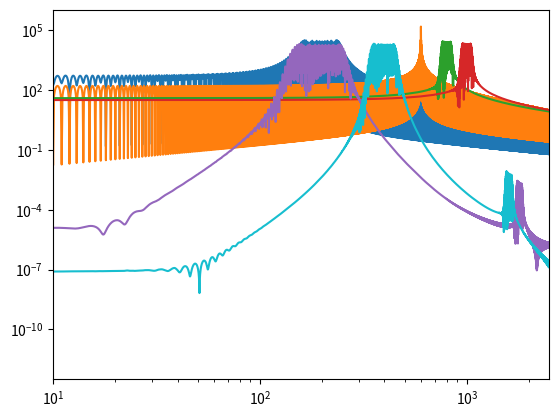
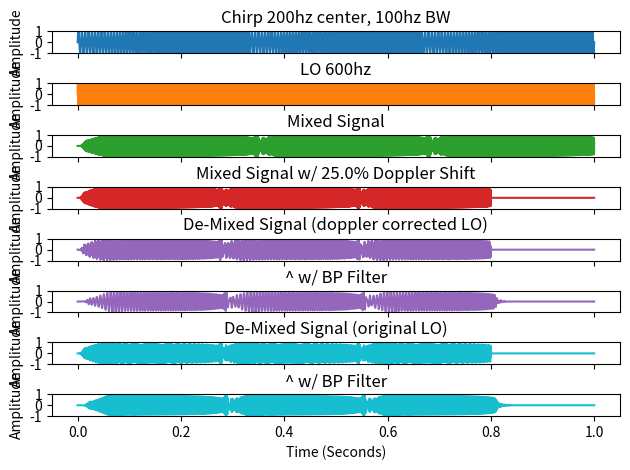

These figures' Python source, in order:
import numpy as np
import matplotlib.pyplot as plt
from scipy.signal import freqz, butter, sosfilt

def butter_bandpass(lowcut, highcut, fs, order=5):
    nyq = 0.5 * fs
    low = lowcut / nyq
    high = highcut / nyq
    sos = butter(order, [low, high], btype='band', output='sos')
    return sos

def butter_bandpass_filter(data, lowcut, highcut, fs, order=5):
    sos = butter_bandpass(lowcut, highcut, fs, order=order)
    y = sosfilt(sos, data)
    return y

# total simulation time
t_max = 1

# chirp signal characteristics
bw = 100
f_center = 200
f_min = f_center - 0.5 * bw
f_max = f_center + 0.5 * bw
f_rate = bw * 3

# doppler shift
doppler = 0.25  # >=0, 0 = 0%, 1 = 100%

# lo characteristics
lo_f = 600  # hz
lo_f_shifted = lo_f + (lo_f + f_center)*doppler

# phase shift of de-mixing lo
phase = 0.25  # 0-1, 0 = 0 deg, 1 = 360 deg

# number of timesteps
size = 300000

# end-filter params
lowcut_shifted = (lo_f + f_min)*(1+doppler) - lo_f_shifted
highcut_shifted = (lo_f + f_max)*(1+doppler) - lo_f_shifted
lowcut_uncorrected = (lo_f + f_min)*(1+doppler) - lo_f
highcut_uncorrected = (lo_f + f_max)*(1+doppler) - lo_f

x = np.linspace(0.0, t_max, size)
shifted_x = np.zeros(size)
shifted_lo = np.zeros(size)

signal = np.zeros(size)
lo = np.zeros(size)
output = np.zeros(size)

decode_lo = np.zeros(size)
demixed = np.zeros(size)
demixed_uncorrected = np.zeros(size)

delta_t = t_max / size
fs = 1/delta_t

f_scan = 0
angle = 0

for index, t in np.ndenumerate(x):

    f = f_min + f_scan % (f_max - f_min)

    signal[index] = np.sin(angle)
    lo[index] = np.sin(t*2*np.pi*lo_f)
    output[index] = signal[index] * lo[index]

    shifted_x[index] = t * (1+doppler)

    angle = angle + delta_t*2*np.pi*f
    f_scan = (f_scan + delta_t*f_rate)

output_filtered = butter_bandpass_filter(output, lo_f + f_min, lo_f + f_max, fs, order=6)
output_filtered = output_filtered/max(abs(output_filtered))

shifted_output = np.interp(shifted_x, x, output_filtered, right=0)
phase_offset = phase * 2 * np.pi

for index, t in np.ndenumerate(x):
    
    decode_lo[index] = np.sin(t*2*np.pi*(lo_f_shifted) + phase_offset)
    demixed[index] = shifted_output[index] * decode_lo[index]
    demixed_uncorrected[index] = shifted_output[index] * lo[index]

demixed_filtered = butter_bandpass_filter(demixed, lowcut_shifted, highcut_shifted, fs, order=6)
demixed_filtered = demixed_filtered/max(abs(demixed_filtered))
demixed_uncorrected_filtered = butter_bandpass_filter(demixed_uncorrected, lowcut_uncorrected, highcut_uncorrected, fs, order=6)
demixed_uncorrected_filtered = demixed_uncorrected_filtered/max(abs(demixed_uncorrected_filtered))

# fft setup and plotting
fft_size = size*10
Y_signal = np.abs(np.fft.rfft(signal, n=fft_size))
Y_encode_lo = np.abs(np.fft.rfft(lo, n=fft_size))
Y_output = np.abs(np.fft.rfft(output_filtered, n=fft_size))
Y_shifted_output = np.abs(np.fft.rfft(shifted_output, n=fft_size))
Y_demixed_filtered = np.abs(np.fft.rfft(demixed_filtered, n=fft_size))
Y_demixed_uncorrected_filtered = np.abs(np.fft.rfft(demixed_uncorrected_filtered, n=fft_size))
f = np.fft.rfftfreq(fft_size, delta_t)

plt.plot(f, Y_signal)
plt.plot(f, Y_encode_lo, 'tab:orange')
plt.plot(f, Y_output, 'tab:green')
plt.plot(f, Y_shifted_output, 'tab:red')
plt.plot(f, Y_demixed_filtered, 'tab:purple')
plt.plot(f, Y_demixed_uncorrected_filtered, 'tab:cyan')
plt.xscale('log')
plt.yscale('log')
plt.xlim(10, 2500)

# time domain plotting
fig, axs = plt.subplots(8, 1, constrained_layout=True)
axs[0].plot(x, signal)
axs[0].set_title('Chirp ' + str(f_center) + 'hz center, ' + str(bw) + 'hz BW')
axs[1].plot(x, lo, 'tab:orange')
axs[1].set_title('LO ' + str(lo_f) + 'hz')
axs[2].plot(x, output_filtered, 'tab:green')
axs[2].set_title('Mixed Signal')
axs[3].plot(x, shifted_output, 'tab:red')
axs[3].set_title('Mixed Signal w/ ' + str(doppler*100) + '% Doppler Shift')
axs[4].plot(x, demixed, 'tab:purple')
axs[4].set_title('De-Mixed Signal (doppler corrected LO)')
axs[5].plot(x, demixed_filtered, 'tab:purple')
axs[5].set_title('^ w/ BP Filter')
axs[6].plot(x, demixed_uncorrected, 'tab:cyan')
axs[6].set_title('De-Mixed Signal (original LO)')
axs[7].plot(x, demixed_uncorrected_filtered, 'tab:cyan')
axs[7].set_title('^ w/ BP Filter')

for ax in axs.flat:
    ax.set(xlabel='Time (Seconds)', ylabel='Amplitude')
    ax.label_outer() # Hide x labels and tick labels for top plots and y ticks for right plots.
    ax.set_ylim(-1, 1)

plt.ylim(-1, 1)
plt.tight_layout(w_pad=0, h_pad=0)
plt.show()
